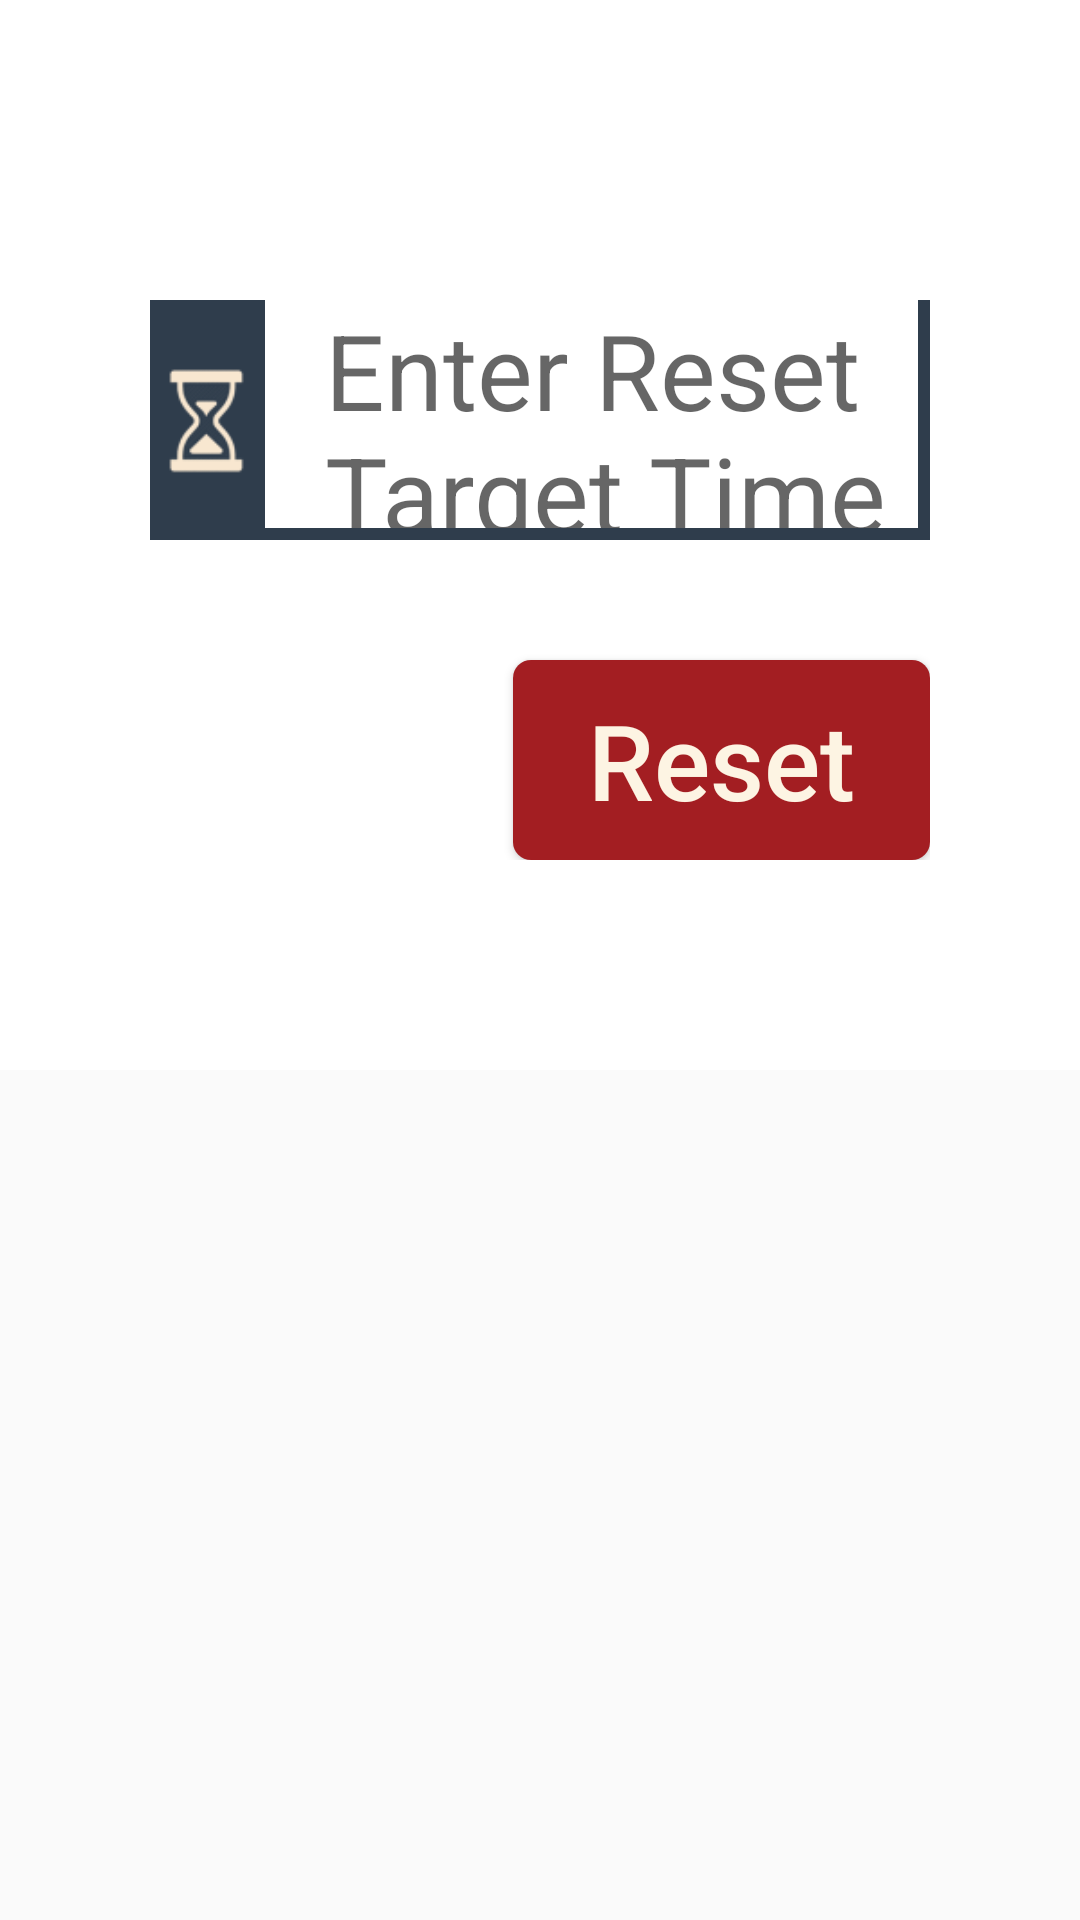

This screen was rendered from an Android layout file. Write that file and the resources it references.
<!-- AndroidManifest.xml: application theme MyMaterialTheme -->
<!-- res/layout/reset_time_layout.xml -->
<?xml version="1.0" encoding="utf-8"?>
<RelativeLayout xmlns:android="http://schemas.android.com/apk/res/android"
    android:orientation="vertical"
    android:layout_width="match_parent"
    android:id="@+id/rr"
    android:minWidth="1000dp"
    android:layout_height="match_parent">

    <LinearLayout
        android:layout_width="match_parent"
        android:layout_height="wrap_content"
        android:orientation="vertical">

        <LinearLayout
            android:layout_width="match_parent"
            android:orientation="vertical"
            android:paddingTop="100dp"
            android:paddingLeft="50dp"
            android:paddingRight="50dp"
            android:background="@drawable/white_box"
            android:paddingBottom="70dp"
            android:layout_height="wrap_content">

            <LinearLayout
                android:layout_width="match_parent"
                android:layout_height="80dp"
                android:weightSum="10"
                android:background="@drawable/blue_blank_box">

                <LinearLayout
                    android:layout_width="0dp"
                    android:layout_weight="1.5"
                    android:gravity="center"
                    android:background="@color/blue"
                    android:layout_height="match_parent">

                    <ImageView
                        android:layout_width="wrap_content"
                        android:layout_height="wrap_content"
                        android:src="@drawable/spindle"/>
                </LinearLayout>
                <LinearLayout
                    android:layout_width="0dp"
                    android:layout_weight="8.5"
                    android:layout_marginBottom="4dp"
                    android:layout_marginRight="4dp"
                    android:gravity="center"
                    android:paddingRight="8dp"
                    android:background="@color/white"
                    android:layout_height="match_parent">
                    <EditText
                        android:id="@+id/reset_time"
                        android:layout_width="match_parent"
                        android:layout_height="match_parent"
                        android:hint="Enter Reset Target Time (HH:MM:SS)"
                        android:paddingLeft="20dp"
                        android:textColor="@color/blue"
                        android:textSize="@dimen/text_size"

                        android:background="@null"/>


                </LinearLayout>

            </LinearLayout>



            <Button
                android:id="@+id/reset"
                android:layout_width="wrap_content"
                android:layout_height="wrap_content"
                android:text="Reset"
                android:layout_marginTop="40dp"
                android:textAllCaps="false"
                android:paddingTop="10dp"
                android:paddingBottom="10dp"
                android:paddingLeft="25dp"
                android:paddingRight="25dp"
                android:textSize="@dimen/text_size"
                android:layout_gravity="right"
                android:background="@drawable/red_box"
                android:textColor="@color/yellow"/>

        </LinearLayout>


    </LinearLayout>

</RelativeLayout>
<!-- resources referenced by this layout -->
<resources>
  <color name="blue">#2f3d4c</color>
  <color name="white">#ffffff</color>
  <color name="yellow">#fdf4e3</color>
  <dimen name="text_size">35dp</dimen>
  <!-- drawable blue_blank_box (drawable) -->
  <?xml version="1.0" encoding="utf-8"?>
  <shape xmlns:android="http://schemas.android.com/apk/res/android"
      android:shape="rectangle" android:padding="10dp">
      <solid android:color="#00000000"/>
  
      <stroke android:width="4dp"
          android:color="@color/blue"/>
      <corners
          android:bottomRightRadius="0dp"
          android:bottomLeftRadius="0dp"
          android:topLeftRadius="0dp"
          android:topRightRadius="0dp"/>
  </shape>
  <!-- drawable red_box (drawable) -->
  <?xml version="1.0" encoding="utf-8"?>
  <shape xmlns:android="http://schemas.android.com/apk/res/android"
      android:padding="10dp"
      android:shape="rectangle" >
  
      <solid android:color="@color/red" />
  
      <corners
          android:bottomLeftRadius="6dp"
          android:bottomRightRadius="6dp"
          android:topLeftRadius="6dp"
          android:topRightRadius="6dp" />
  
  </shape>
  <!-- drawable spindle: png bitmap (drawable-tvdpi, 4925 bytes) -->
  <!-- drawable white_box (drawable) -->
  <?xml version="1.0" encoding="utf-8"?>
  <shape xmlns:android="http://schemas.android.com/apk/res/android"
      android:shape="rectangle" android:padding="10dp">
      <solid android:color="@color/white"/>
  
  
      <corners
          android:bottomRightRadius="0dp"
          android:bottomLeftRadius="0dp"
          android:topLeftRadius="0dp"
          android:topRightRadius="0dp"/>
  </shape>
  <style name="MyMaterialTheme" parent="MyMaterialTheme.Base">
  
      </style>
  <color name="red">#a31e22</color>
  <style name="MyMaterialTheme.Base" parent="Theme.AppCompat.Light.DarkActionBar">
          <item name="windowNoTitle">true</item>
          <item name="windowActionBar">false</item>
          <item name="colorPrimary">@color/colorPrimary</item>
          <item name="colorPrimaryDark">@color/colorPrimaryDark</item>
          <item name="colorAccent">@color/colorAccent</item>
      </style>
  <color name="colorPrimary">#a31e22</color>
  <color name="colorPrimaryDark">#821417</color>
  <color name="colorAccent">#a31e22</color>
</resources>
